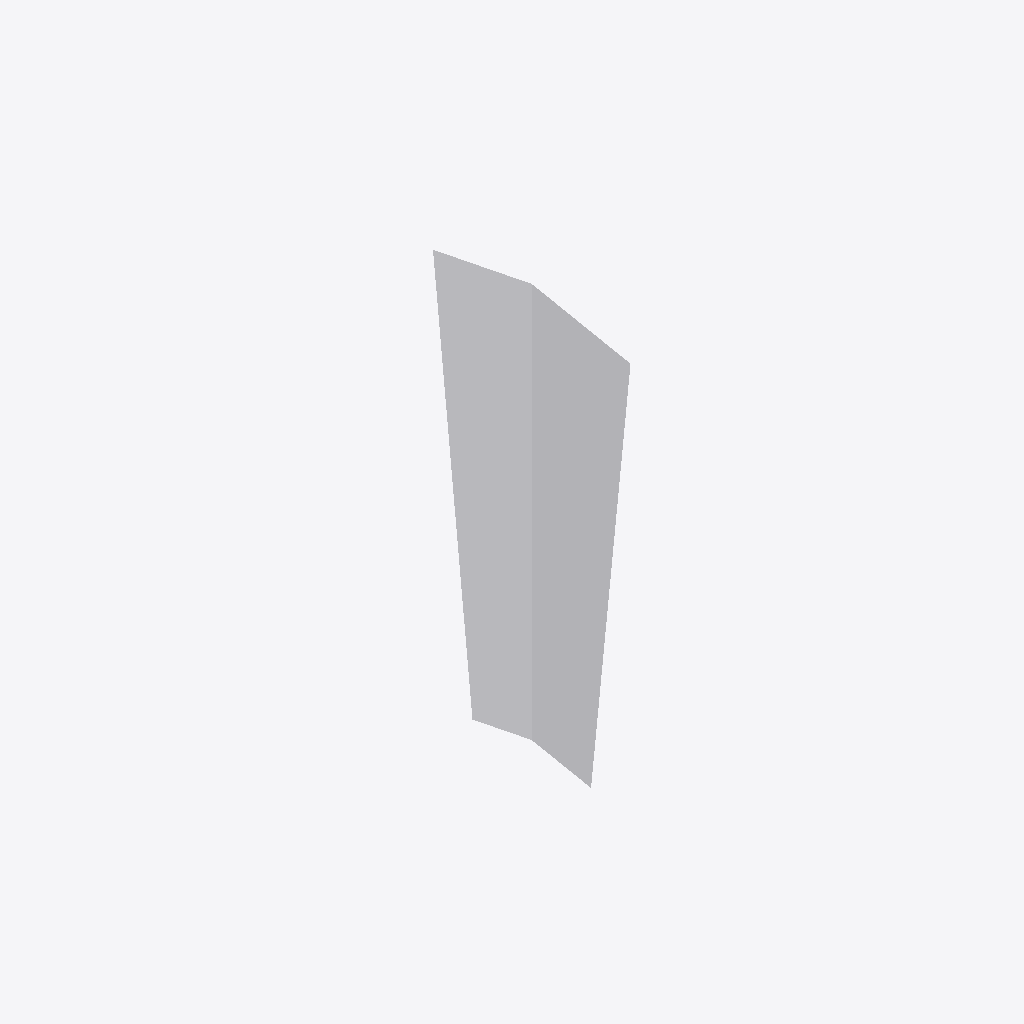
Isometric view of an IFC building model (IFC-SPF (STEP), schema IFC4X3, length unit metre), seen from the south-west, elements coloured by IFC class: 1 other element (light grey).
Extent 200.0 m × 280.0 m × 10.0 m (x, y, z). Elements (1): 1 IfcPavement.

HEADER;
FILE_DESCRIPTION(('ViewDefinition [NotAssigned]'),'2;1');
FILE_NAME('','2026-07-31T12:18:27',(''),(''),'IfcOpenShell 0.8.6','IfcOpenShell 0.8.6','');
FILE_SCHEMA(('IFC4X3'));
ENDSEC;
DATA;
#1=IFCPROJECT('2ApHmuvOj0hPmbmmFSX9tD',$,'Sectioned Surface with Stringlines',$,$,$,$,(#10),#5);
#2=IFCSITE('2mZFovEaT2Dg7fFrcfHyMb',$,'Site',$,$,$,$,$,$,$,$,$,$,$);
#216=IFCPAVEMENT('3wEX$NCdPDqgQcoCkBmuj0',$,'Pavement',$,$,#222,#212,$,$);
ENDSEC;
